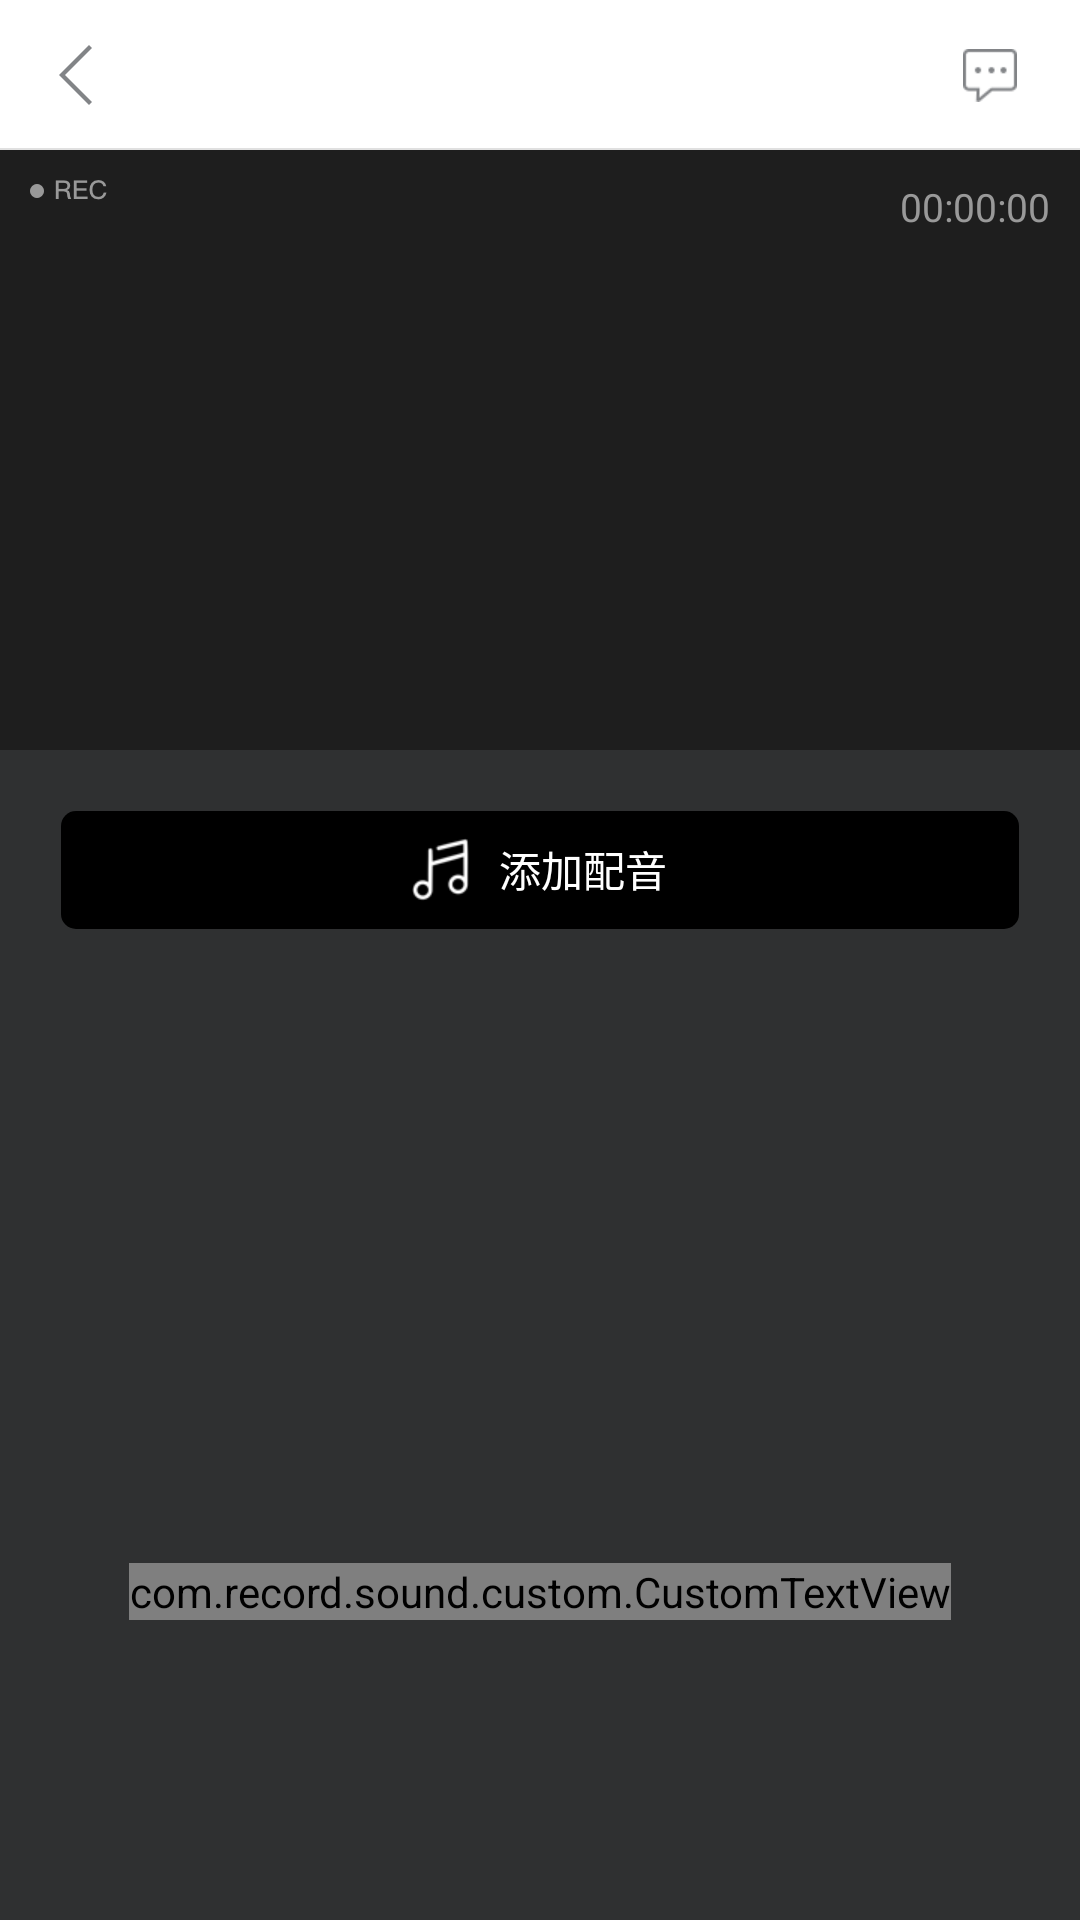

Here is an Android app screen rendered from its layout file. Give the layout XML and the strings, colors and styles it references.
<!-- AndroidManifest.xml: application theme AppTheme -->
<!-- res/layout/activity_sound_recording.xml -->
<?xml version="1.0" encoding="utf-8"?>
<RelativeLayout xmlns:android="http://schemas.android.com/apk/res/android"
    xmlns:app="http://schemas.android.com/apk/res-auto"
    android:layout_width="match_parent"
    android:layout_height="match_parent"
    android:background="@color/recording_bg">

    <include
        android:id="@+id/title_layout"
        layout="@layout/enjoy_title_layout" />

    <RelativeLayout
        android:layout_width="match_parent"
        android:layout_height="match_parent"
        android:layout_below="@+id/title_layout">

        <RelativeLayout
            android:id="@+id/trajectory_layout"
            android:layout_width="match_parent"
            android:layout_height="@dimen/value_40_80"
            android:background="@color/btn_recording_bg">

            <RelativeLayout
                android:layout_width="match_parent"
                android:layout_height="match_parent"
                android:layout_below="@+id/time_layout">

                <com.record.sound.library.view.WaveSurfaceView
                    android:id="@+id/wavesfv"
                    android:layout_width="match_parent"
                    android:layout_height="240dp"
                    android:background="@color/transparent"
                    android:visibility="gone" />

                <com.record.sound.library.view.WaveformView
                    android:id="@+id/waveview"
                    android:layout_width="match_parent"
                    android:layout_height="240dp"
                    android:background="@color/transparent"
                    android:visibility="invisible" />

            </RelativeLayout>

            <RelativeLayout
                android:id="@+id/time_layout"
                android:layout_width="match_parent"
                android:layout_height="@dimen/value_6_80">

                <ImageView
                    android:id="@+id/status"
                    android:layout_width="wrap_content"
                    android:layout_height="wrap_content"
                    android:layout_marginLeft="@dimen/value_2_80"
                    android:layout_marginTop="@dimen/value_2_80"
                    android:src="@mipmap/icon_rec" />

                <TextView
                    android:id="@+id/time"
                    android:layout_width="wrap_content"
                    android:layout_height="wrap_content"
                    android:layout_alignParentRight="true"
                    android:layout_marginRight="@dimen/value_2_80"
                    android:layout_marginTop="@dimen/value_2_80"
                    android:text="00:00:00"
                    android:textColor="@color/invoice_text_color"
                    android:textSize="@dimen/font_13" />

            </RelativeLayout>
        </RelativeLayout>

        <LinearLayout
            android:id="@+id/add_music_layout"
            android:layout_width="match_parent"
            android:layout_height="@dimen/value_8_80"
            android:layout_below="@+id/trajectory_layout"
            android:layout_margin="@dimen/value_4_80"
            android:background="@drawable/button_black_bg"
            android:gravity="center">

            <TextView
                android:id="@+id/add_music"
                android:layout_width="wrap_content"
                android:layout_height="wrap_content"
                android:drawableLeft="@mipmap/icon_add_music"
                android:drawablePadding="@dimen/value_2_80"
                android:gravity="center"
                android:scrollX="0dip"
                android:text="添加配音"
                android:textColor="@color/white"
                android:textSize="@dimen/font_14" />

        </LinearLayout>

        <RelativeLayout
            android:id="@+id/music_layout"
            android:layout_width="match_parent"
            android:layout_height="@dimen/value_20_80"
            android:layout_below="@+id/trajectory_layout"
            android:layout_marginBottom="@dimen/value_4_80"
            android:layout_marginLeft="@dimen/value_4_80"
            android:layout_marginRight="@dimen/value_4_80"
            android:layout_marginTop="@dimen/value_2_80"
            android:background="@drawable/button_black_bg"
            android:visibility="gone">

            <TextView
                android:id="@+id/textView1"
                android:layout_width="wrap_content"
                android:layout_height="wrap_content"
                android:layout_marginLeft="@dimen/value_2_80"
                android:layout_marginTop="@dimen/value_3_80"
                android:text="配乐"
                android:textColor="@color/white"
                android:textSize="@dimen/font_16" />

            <com.record.sound.custom.SwitchButton
                android:id="@+id/soundtrack"
                android:layout_width="@dimen/value_9_80"
                android:layout_height="23dip"
                android:layout_marginLeft="@dimen/value_2_80"
                android:layout_marginTop="@dimen/value_2_80"
                android:layout_toRightOf="@+id/textView1" />

            <TextView
                android:id="@+id/change"
                android:layout_width="wrap_content"
                android:layout_height="wrap_content"
                android:layout_alignParentRight="true"
                android:layout_marginRight="@dimen/value_2_80"
                android:layout_marginTop="@dimen/value_3_80"
                android:drawableLeft="@mipmap/icon_change_music"
                android:drawablePadding="@dimen/value_2_80"
                android:gravity="center"
                android:text="更换配乐"
                android:textColor="@color/white"
                android:textSize="@dimen/font_14" />

            <ImageView
                android:id="@+id/imageView1"
                android:layout_width="wrap_content"
                android:layout_height="wrap_content"
                android:layout_below="@+id/textView1"
                android:layout_marginLeft="@dimen/value_3_80"
                android:layout_marginTop="@dimen/value_6_80"
                android:src="@mipmap/icon_music_voice" />

            <SeekBar
                android:id="@+id/album_bar"
                style="@style/CustomSoundSeekBar"
                android:layout_width="match_parent"
                android:layout_height="@dimen/value_4_80"
                android:layout_below="@+id/textView1"
                android:layout_marginLeft="@dimen/value_2_80"
                android:layout_marginRight="@dimen/value_2_80"
                android:layout_marginTop="27dip"
                android:layout_toRightOf="@+id/imageView1"
                android:paddingLeft="@dimen/value_2_80"
                android:paddingRight="@dimen/value_2_80"
                android:paddingEnd="0dip"
                android:paddingStart="0dip" />

        </RelativeLayout>

    </RelativeLayout>

    <com.record.sound.custom.CustomTextView
        android:id="@+id/recording"
        android:layout_width="wrap_content"
        android:layout_height="wrap_content"
        android:layout_alignParentBottom="true"
        android:layout_centerInParent="true"
        android:layout_marginBottom="@dimen/value_20_80"
        android:drawablePadding="@dimen/value_1_80"
        android:drawableTop="@mipmap/icon_recording_button"
        android:gravity="center"
        android:scrollX="0dip"
        android:text="最长[90分钟]录制哦"
        android:textColor="@color/invoice_text_color"
        android:textSize="@dimen/font_12" />

    <LinearLayout
        android:id="@+id/menu_layout"
        android:layout_width="match_parent"
        android:layout_height="@dimen/value_14_80"
        android:layout_alignParentBottom="true"
        android:layout_marginBottom="@dimen/value_2_80"
        android:gravity="center"
        android:visibility="gone">

        <TextView
            android:id="@+id/listen"
            android:layout_width="0dip"
            android:layout_height="match_parent"
            android:layout_weight="1"
            android:drawablePadding="@dimen/value_1_80"
            android:drawableTop="@mipmap/icon_record_listen_n"
            android:gravity="center"
            android:text="试听"
            android:textColor="@color/invoice_text_color"
            android:textSize="@dimen/font_12" />

        <TextView
            android:id="@+id/reset"
            android:layout_width="0dip"
            android:layout_height="match_parent"
            android:layout_weight="1"
            android:drawablePadding="@dimen/value_1_80"
            android:drawableTop="@mipmap/icon_record_reset_n"
            android:gravity="center"
            android:text="重置"
            android:textColor="@color/invoice_text_color"
            android:textSize="@dimen/font_12" />

        <TextView
            android:id="@+id/cut"
            android:layout_width="0dip"
            android:layout_height="match_parent"
            android:layout_weight="1"
            android:drawablePadding="@dimen/value_1_80"
            android:drawableTop="@mipmap/icon_record_cut_n"
            android:gravity="center"
            android:text="裁剪"
            android:textColor="@color/invoice_text_color"
            android:textSize="@dimen/font_12" />

        <TextView
            android:id="@+id/save"
            android:layout_width="0dip"
            android:layout_height="match_parent"
            android:layout_weight="1"
            android:drawablePadding="@dimen/value_1_80"
            android:drawableTop="@mipmap/icon_record_save_n"
            android:gravity="center"
            android:text="保存"
            android:textColor="@color/invoice_text_color"
            android:textSize="@dimen/font_12" />

    </LinearLayout>

    <RelativeLayout
        android:id="@+id/soundtrack_layout"
        android:layout_width="match_parent"
        android:layout_height="match_parent"
        android:layout_below="@+id/title_layout"
        android:background="@color/black"
        android:visibility="gone">

        <ListView
            android:id="@+id/soundtrack_list"
            android:layout_width="match_parent"
            android:layout_height="match_parent"
            android:divider="@color/recording_bg"
            android:dividerHeight="0.7dip"
            android:listSelector="@color/transparent"
            android:scrollbars="none" />

        <TextView
            android:id="@+id/tip"
            android:layout_width="wrap_content"
            android:layout_height="wrap_content"
            android:layout_centerInParent="true"
            android:text="未搜索出配音~"
            android:textColor="@color/white"
            android:textSize="@dimen/font_14"
            android:visibility="gone" />

    </RelativeLayout>

</RelativeLayout>
<!-- res/layout/enjoy_title_layout.xml (included above) -->
<?xml version="1.0" encoding="utf-8"?>
<RelativeLayout xmlns:android="http://schemas.android.com/apk/res/android"
    android:layout_width="match_parent"
    android:layout_height="@dimen/value_10_80"
    android:background="@color/white"
    android:orientation="horizontal">

    <RelativeLayout
        android:id="@+id/project_title"
        android:layout_width="match_parent"
        android:layout_height="match_parent"
        android:background="@color/white">

        <ImageView
            android:id="@+id/imgback"
            android:layout_width="@dimen/value_10_80"
            android:layout_height="match_parent"
            android:layout_alignParentLeft="true"
            android:layout_centerInParent="true"
            android:scaleType="center"
            android:src="@mipmap/list_nav_01" />

        <TextView
            android:id="@+id/title"
            android:layout_width="wrap_content"
            android:layout_height="wrap_content"
            android:layout_centerInParent="true"
            android:textColor="@color/shop_left_navigation"
            android:textSize="@dimen/font_16" />

        <ImageView
            android:id="@+id/imgmessage"
            android:layout_width="@dimen/value_10_80"
            android:layout_height="match_parent"
            android:layout_alignParentRight="true"
            android:layout_centerInParent="true"
            android:layout_marginRight="@dimen/value_1_80"
            android:scaleType="center"
            android:src="@mipmap/nav_03" />

        <TextView
            android:id="@+id/rtContent"
            android:layout_width="wrap_content"
            android:layout_height="wrap_content"
            android:layout_alignParentRight="true"
            android:layout_centerInParent="true"
            android:layout_marginRight="@dimen/value_3_80"
            android:textColor="@color/shop_list_goods_detail_normal"
            android:textSize="@dimen/font_16"
            android:visibility="gone" />

        <View
            android:id="@+id/project_line"
            android:layout_width="match_parent"
            android:layout_height="0.7dip"
            android:layout_alignParentBottom="true"
            android:background="@drawable/shape_line" />

    </RelativeLayout>
</RelativeLayout>
<!-- resources referenced by this layout -->
<resources>
  <color name="black">#000000</color>
  <color name="btn_recording_bg">#1E1E1E</color>
  <color name="invoice_text_color">#999999</color>
  <color name="recording_bg">#2F3031</color>
  <color name="shop_left_navigation">#323232</color>
  <color name="shop_list_goods_detail_normal">#828587</color>
  <color name="transparent">#00000000</color>
  <color name="white">#FFFFFF</color>
  <dimen name="font_12">12sp</dimen>
  <dimen name="font_13">13sp</dimen>
  <dimen name="font_14">14sp</dimen>
  <dimen name="font_16">16sp</dimen>
  <dimen name="value_10_80">50dp</dimen>
  <dimen name="value_14_80">70dp</dimen>
  <dimen name="value_1_80">5dp</dimen>
  <dimen name="value_20_80">100dp</dimen>
  <dimen name="value_2_80">10dp</dimen>
  <dimen name="value_3_80">15dp</dimen>
  <dimen name="value_40_80">200dp</dimen>
  <dimen name="value_4_80">20dp</dimen>
  <dimen name="value_6_80">30dp</dimen>
  <dimen name="value_8_80">40dp</dimen>
  <dimen name="value_9_80">45dp</dimen>
  <!-- drawable button_black_bg (drawable) -->
  <?xml version="1.0" encoding="utf-8"?>
  <shape xmlns:android="http://schemas.android.com/apk/res/android"
      android:shape="rectangle">
      
      <solid android:color="@color/black" />
      
      <stroke
          android:width="0.8dip"
          android:color="@color/transparent"
          android:dashGap="0.0dip"
          android:dashWidth="1.0dip" />
  
      <padding
          android:bottom="1.0dip"
          android:left="1.0dip"
          android:right="1.0dip"
          android:top="1.0dip" />
  
      <corners android:radius="5.0dip" />
  
  </shape>
  <!-- drawable shape_line (drawable) -->
  <?xml version="1.0" encoding="utf-8"?>
  <shape xmlns:android="http://schemas.android.com/apk/res/android"
  android:shape="rectangle" >
  
  <solid android:color="#e0e0e0" />
  
  </shape>
  <!-- mipmap icon_add_music: png bitmap (mipmap-xhdpi, 1339 bytes) -->
  <!-- mipmap icon_change_music: png bitmap (mipmap-mdpi, 1071 bytes) -->
  <!-- mipmap icon_music_voice: png bitmap (mipmap-xhdpi, 628 bytes) -->
  <!-- mipmap icon_rec: png bitmap (mipmap-xxhdpi, 1414 bytes) -->
  <!-- mipmap icon_record_cut_n: png bitmap (mipmap-xhdpi, 3971 bytes) -->
  <!-- mipmap icon_record_listen_n: png bitmap (mipmap-xhdpi, 2973 bytes) -->
  <!-- mipmap icon_record_reset_n: png bitmap (mipmap-xhdpi, 3297 bytes) -->
  <!-- mipmap icon_record_save_n: png bitmap (mipmap-xhdpi, 3069 bytes) -->
  <!-- mipmap icon_recording_button: png bitmap (mipmap-xhdpi, 9112 bytes) -->
  <!-- mipmap list_nav_01: png bitmap (mipmap-xxhdpi, 1221 bytes) -->
  <!-- mipmap nav_03: png bitmap (mipmap-xhdpi, 1353 bytes) -->
  <style name="CustomSoundSeekBar">
          <item name="android:maxHeight">2dp</item>
          <item name="android:indeterminateOnly">false</item>
          <item name="android:indeterminateDrawable">@color/topic_color</item>
          <item name="android:progressDrawable">@drawable/album_seekbar_progress</item>
          <item name="android:minHeight">2dp</item>
          <item name="android:thumb">@mipmap/icon_small_round</item>
      </style>
  <style name="AppTheme" parent="android:Theme.Holo.Light.DarkActionBar">
          
      </style>
  <color name="topic_color">#FF6742</color>
  <!-- drawable album_seekbar_progress (drawable) -->
  <?xml version="1.0" encoding="utf-8"?>
  <layer-list xmlns:android="http://schemas.android.com/apk/res/android">
  
      
      <item android:id="@android:id/background">
          <shape>
              <gradient
                  android:endColor="@color/swipemenulistview_default"
                  android:startColor="@color/swipemenulistview_default" />
          </shape>
      </item>
      
      <item android:id="@android:id/progress">
          <clip>
              <shape>
                  <solid android:color="@color/topic_color"/>
              </shape>
          </clip>
      </item>
  </layer-list>
  <color name="swipemenulistview_default">#E0E0E0</color>
</resources>
